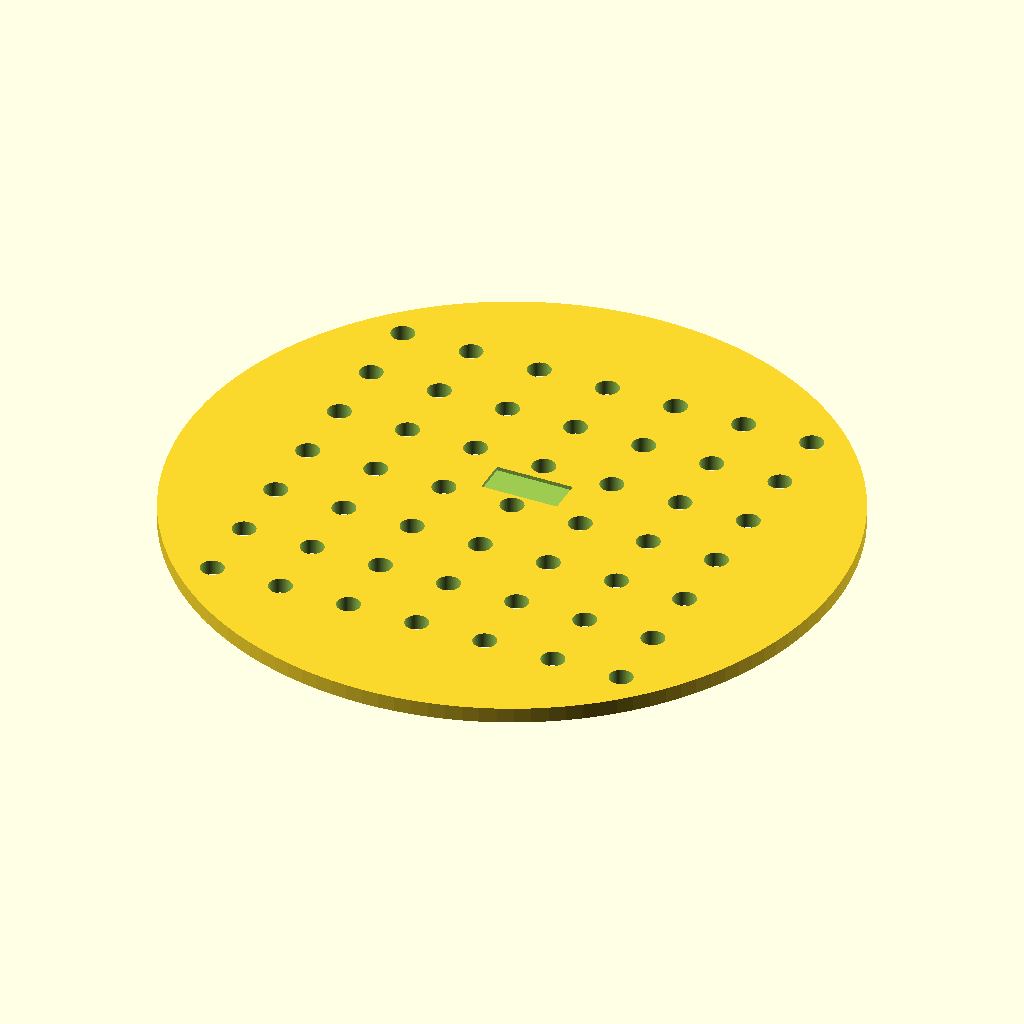
Cell 1: rendered with the file's own defaults.
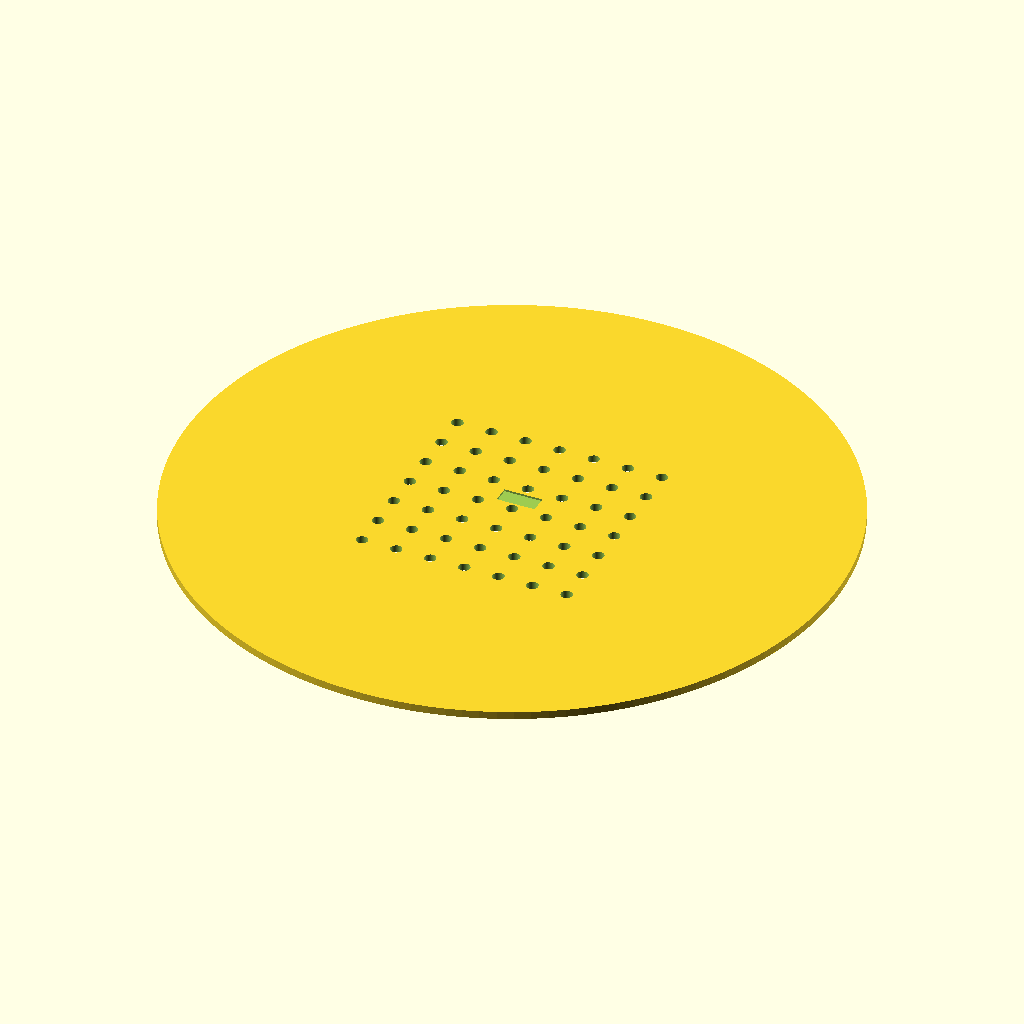
Cell 2: the same model with disc_d = 170.
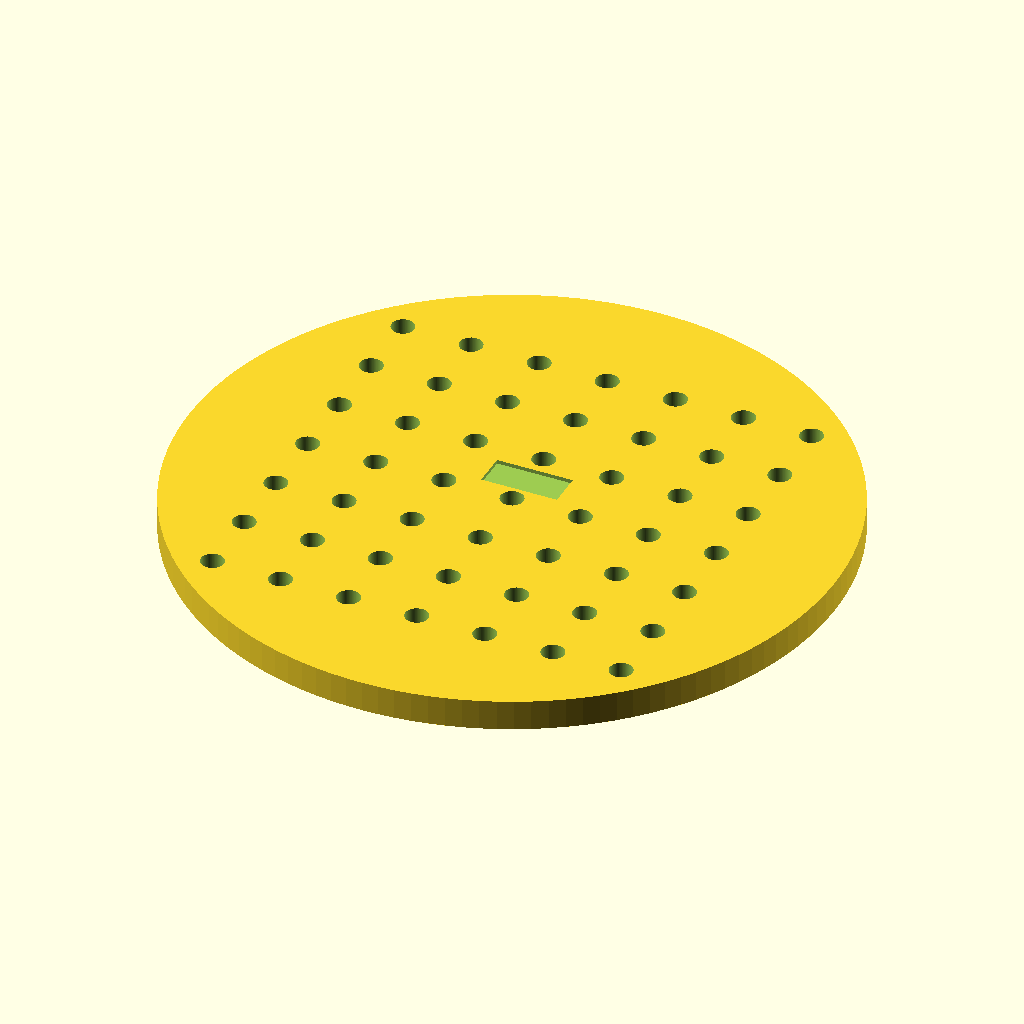
Cell 3 — disc_h set to 4, the other parameters unchanged.
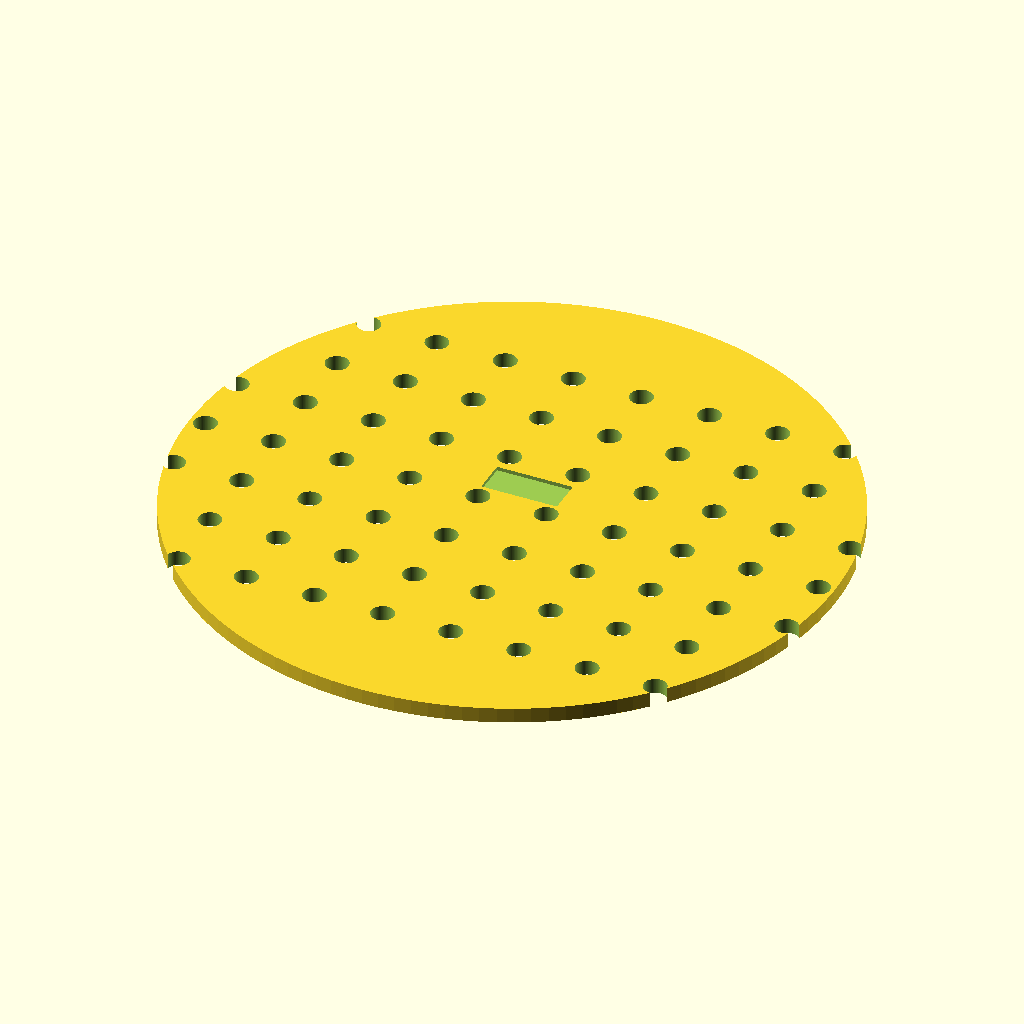
Cell 4: the same model with hole_nx = 14.
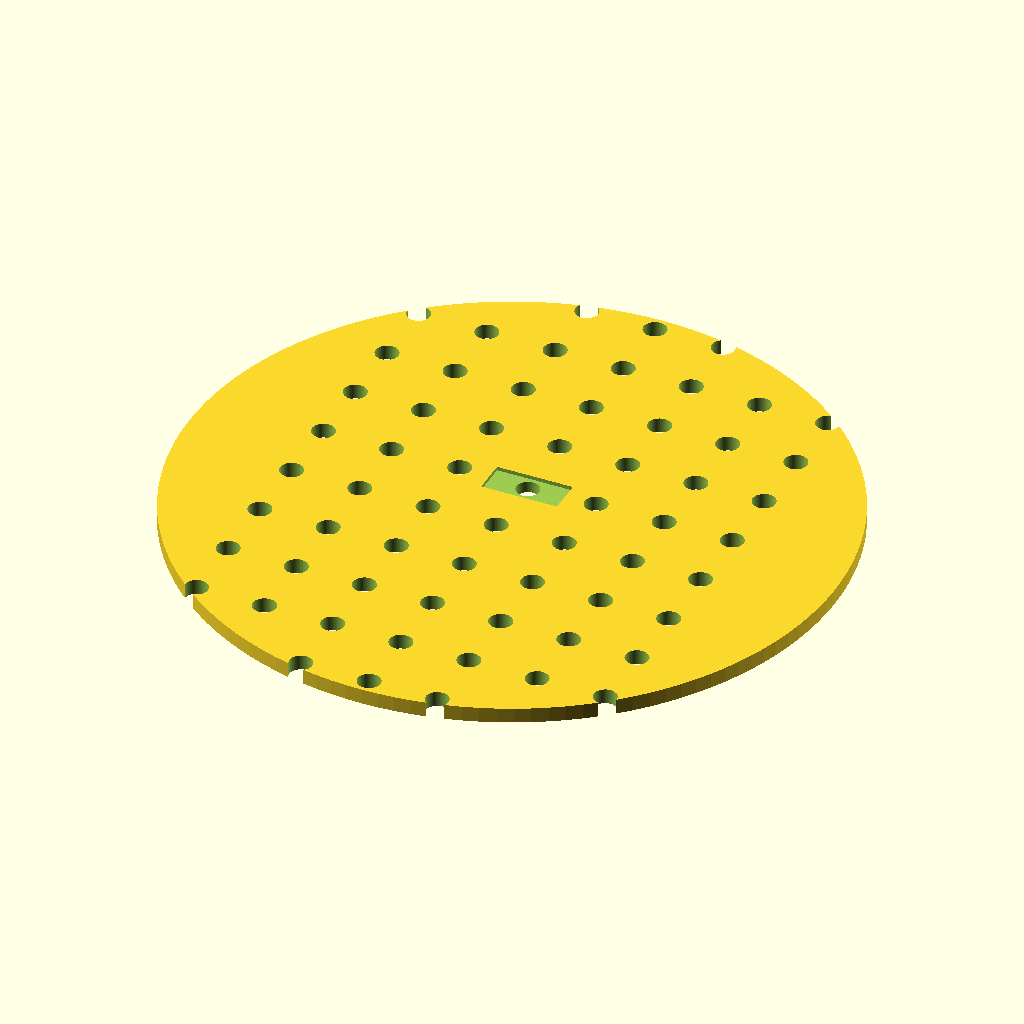
Cell 5: hole_ny = 14 (everything else at default).
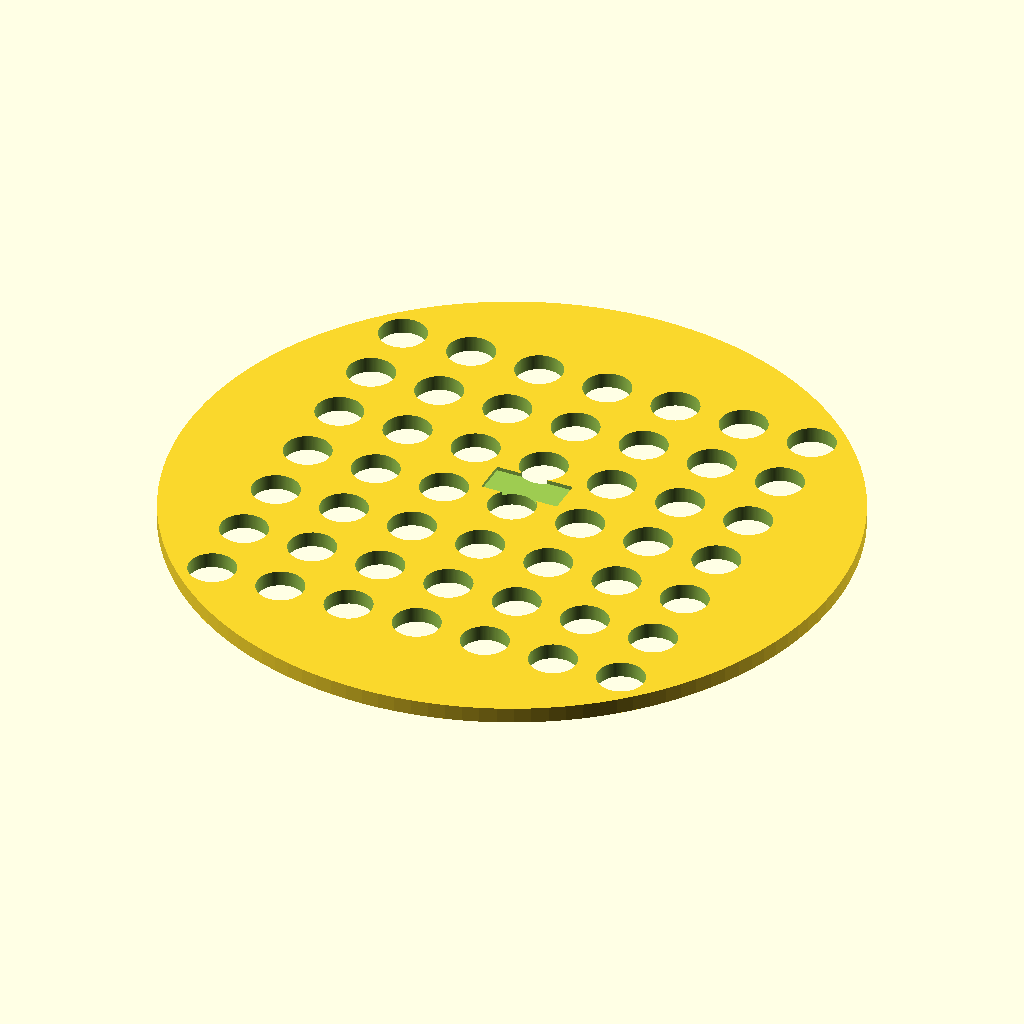
Cell 6: the same model with hole_d = 6.
The same orthographic view direction (rotation 55°, 0°, 25°; colour scheme Cornfield) for every cell, with the view re-fitted per cell, so scale and position can differ between cells.
OpenSCAD source file bench/results/box-v9s1/code/tiiny_ATinyGreenCell_scadcoder-qwen3.5-9b-v9-seed1/seed_sowing_template_s0_a0.scad:
// Sowing template for a 90 mm Petri dish
// Print orientation: flat on bed, z = 0 up to disc thickness

// ---- Disc ----
disc_d      = 85;    // disc diameter
disc_h      = 2;     // disc thickness

// ---- Grid ----
hole_nx     = 7;     // holes along X
hole_ny     = 7;     // holes along Y
hole_d      = 3;     // hole diameter
hole_pitch  = 9;     // centre-to-centre spacing

// ---- Notch ----
notch_w     = 10;    // notch width (X)
notch_d     = 4;     // notch depth from rim (Y)

// ---- Misc ----
eps         = 0.5;   // cutter overshoot past faces
$fn         = 128;   // curve resolution

difference() {
    // Main disc
    cylinder(d = disc_d, h = disc_h);

    // 7 x 7 through-hole grid, centred
    for (i = [0 : hole_nx - 1])
        for (j = [0 : hole_ny - 1])
            translate([
                (i - (hole_nx - 1) / 2) * hole_pitch,
                (j - (hole_ny - 1) / 2) * hole_pitch,
                -eps
            ])
                cylinder(d = hole_d, h = disc_h + 2 * eps);

    // Rectangular orientation notch on +Y side, centred on Y axis
    translate([
        -notch_w / 2,
        notch_d / 2,
        disc_h - eps
    ])
        cube([notch_w, notch_d + eps, disc_h + 2 * eps]);
}
Parameter table extracted from the source (name, type, default, range or options):
disc_d: number, default 85
disc_h: number, default 2
hole_nx: number, default 7
hole_ny: number, default 7
hole_d: number, default 3
hole_pitch: number, default 9
notch_w: number, default 10
notch_d: number, default 4
eps: number, default 0.5
